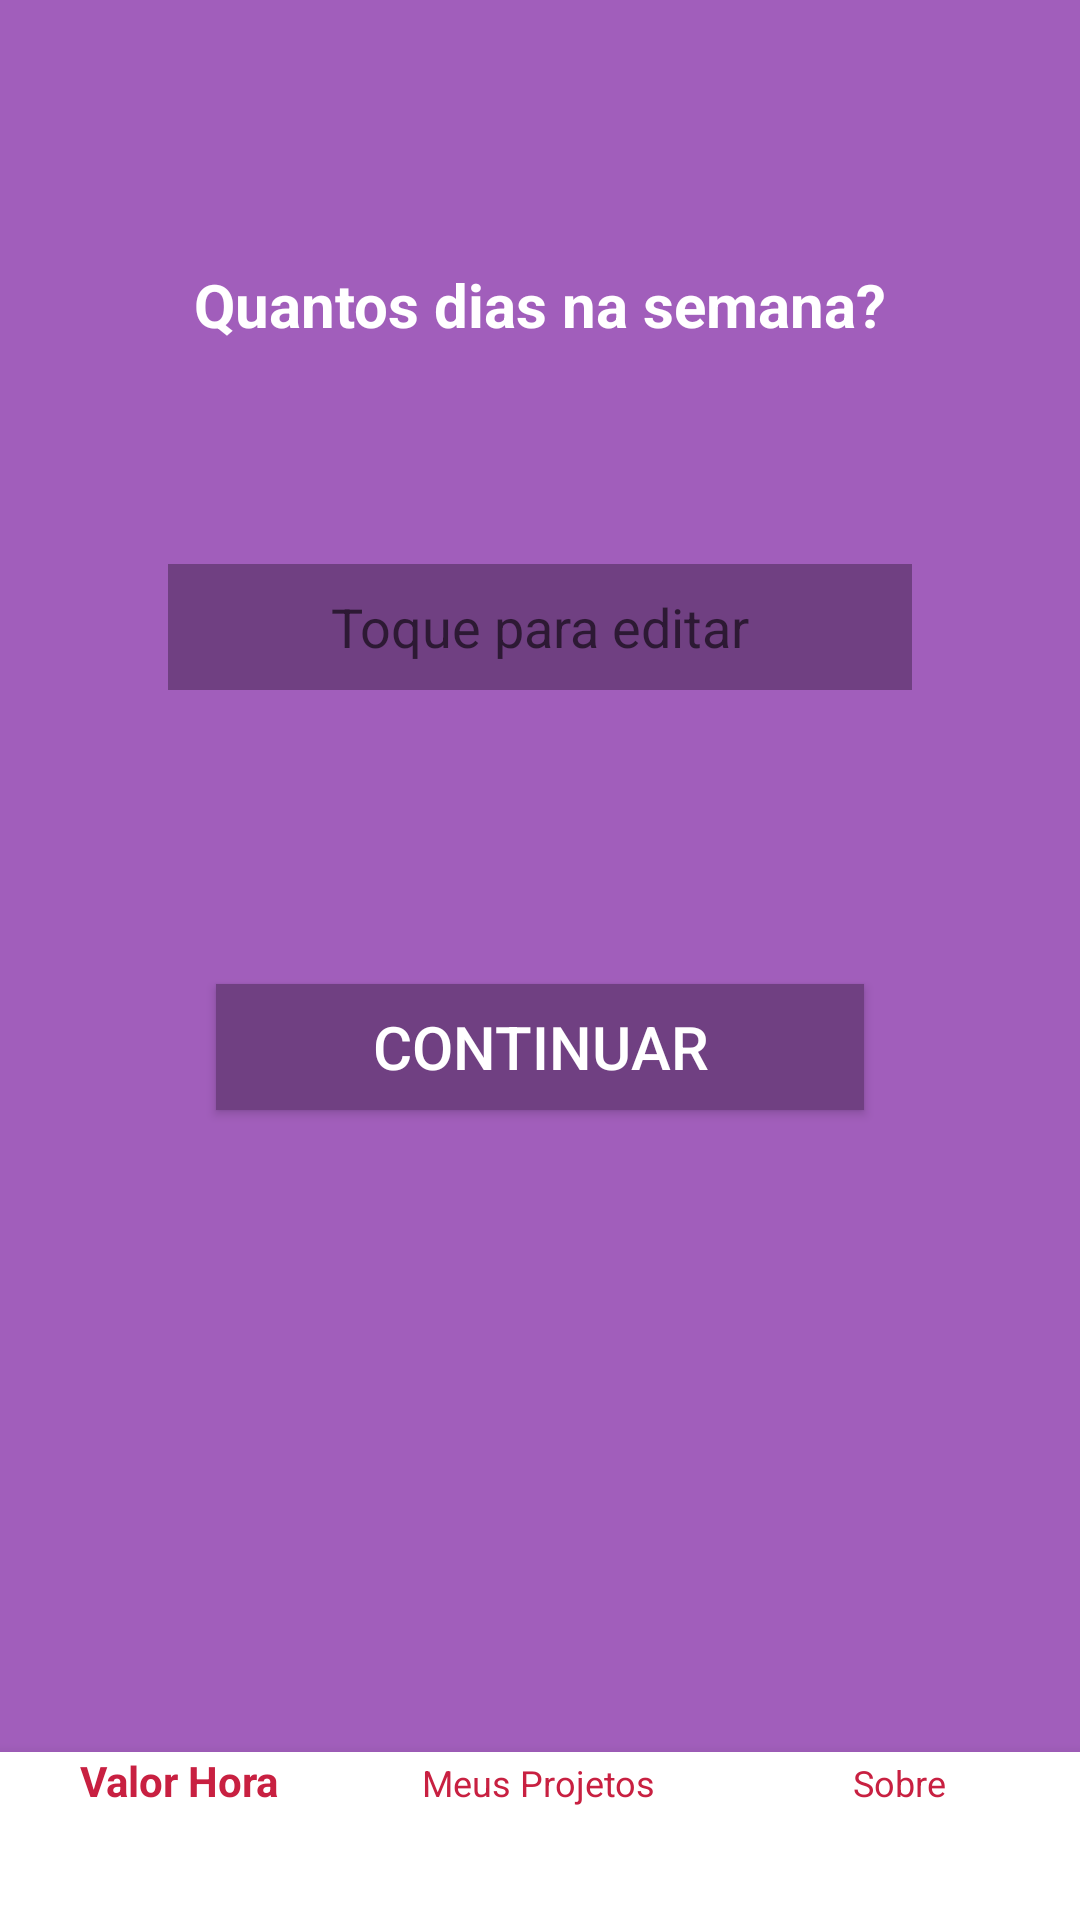

The Android layout XML behind this screen, and the referenced resources:
<!-- AndroidManifest.xml: application theme AppTheme -->
<!-- res/layout/activity_valor_hora3.xml -->
<?xml version="1.0" encoding="utf-8"?>
<android.support.constraint.ConstraintLayout xmlns:android="http://schemas.android.com/apk/res/android"
    xmlns:app="http://schemas.android.com/apk/res-auto"
    xmlns:tools="http://schemas.android.com/tools"
    android:layout_width="match_parent"
    android:layout_height="match_parent"
    android:background="@color/color3"
    tools:context=".atividade.projeto.Projeto4Activity">

    <TextView
        android:id="@+id/textView4"
        android:layout_width="wrap_content"
        android:layout_height="wrap_content"
        android:layout_marginEnd="16dp"
        android:layout_marginStart="16dp"
        android:layout_marginTop="88dp"
        android:text="@string/pergunta_3"
        android:textColor="#FFFFFF"
        android:textSize="20sp"
        android:textStyle="bold"
        app:layout_constraintEnd_toEndOf="parent"
        app:layout_constraintStart_toStartOf="parent"
        app:layout_constraintTop_toTopOf="parent" />

    <EditText
        android:id="@+id/diasSemana"
        android:layout_width="match_parent"
        android:layout_height="42dp"
        android:layout_marginBottom="8dp"
        android:layout_marginEnd="56dp"
        android:layout_marginStart="56dp"
        android:layout_marginTop="24dp"
        android:background="@color/color3_1"
        android:ems="10"
        android:maxLength="1"
        android:hint="@string/toque"
        android:inputType="number"
        android:textColor="#FFFFFF"
        android:textAlignment="center"
        android:textSize="18sp"
        app:layout_constraintBottom_toBottomOf="parent"
        app:layout_constraintEnd_toEndOf="parent"
        app:layout_constraintHorizontal_bias="0.498"
        app:layout_constraintStart_toStartOf="parent"
        app:layout_constraintTop_toBottomOf="@+id/textView4"
        app:layout_constraintVertical_bias="0.109" />

    <Button
        android:id="@+id/botaoDiasSemana"
        android:layout_width="match_parent"
        android:layout_height="42dp"
        android:layout_marginBottom="8dp"
        android:layout_marginEnd="72dp"
        android:layout_marginStart="72dp"
        android:layout_marginTop="8dp"
        android:background="@color/color3_1"
        android:text="@string/btn_continuar"
        android:textColor="#FFFFFF"
        android:textSize="20sp"
        app:layout_constraintBottom_toBottomOf="parent"
        app:layout_constraintEnd_toEndOf="parent"
        app:layout_constraintStart_toStartOf="parent"
        app:layout_constraintTop_toBottomOf="@+id/diasSemana"
        app:layout_constraintVertical_bias="0.256" />

    <android.support.design.widget.CoordinatorLayout
        android:layout_width="match_parent"
        android:layout_height="match_parent">

        <android.support.design.widget.BottomNavigationView
            android:id="@+id/bottomNav"
            android:layout_width="match_parent"
            android:layout_height="wrap_content"
            android:layout_gravity="bottom"
            app:menu="@menu/bottom_menu"
            app:theme="@style/CustomBottomNav" />

    </android.support.design.widget.CoordinatorLayout>

</android.support.constraint.ConstraintLayout>
<!-- resources referenced by this layout -->
<resources>
  <color name="color3">#A15EBB</color>
  <color name="color3_1">#704082</color>
  <string name="btn_continuar">CONTINUAR</string>
  <string name="pergunta_3">Quantos dias na semana?</string>
  <string name="toque">Toque para editar</string>
  <style name="CustomBottomNav" parent="Widget.Design.BottomNavigationView">
          <item name="android:background">#FFFFFF</item>
          <item name="itemTextColor">@color/colorPrimaryDark</item>
          <item name="itemIconTint">@color/colorPrimaryDark</item>
      </style>
  <style name="AppTheme" parent="Theme.AppCompat.Light.DarkActionBar">
          
          <item name="colorPrimary">@color/colorPrimary</item>
          <item name="colorPrimaryDark">@color/colorPrimaryDark</item>
          <item name="colorAccent">@color/colorAccent</item>
      </style>
  <color name="colorPrimaryDark">#C82041</color>
  <color name="colorPrimary">#C82041</color>
  <color name="colorAccent">#CA394F</color>
</resources>
